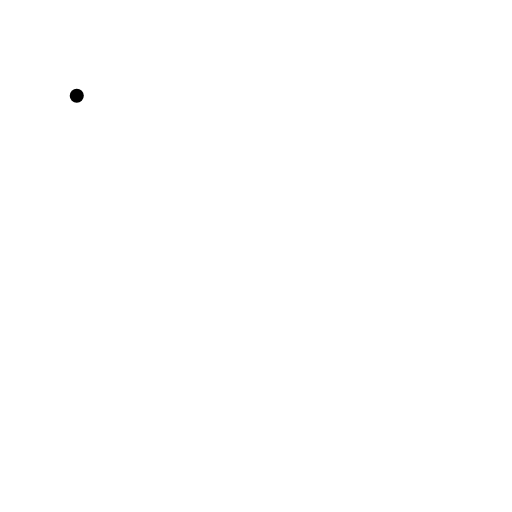
t = 0.00 s
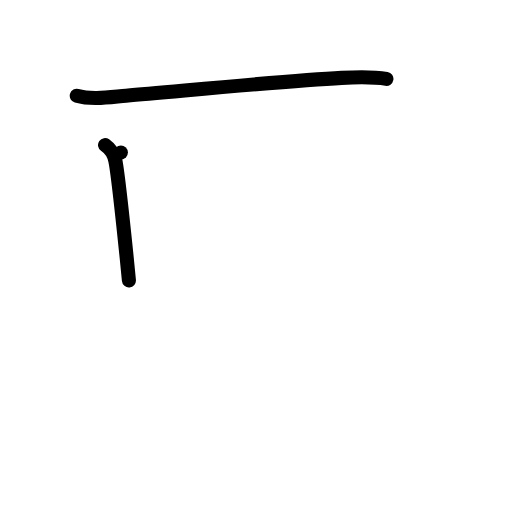
t = 2.00 s
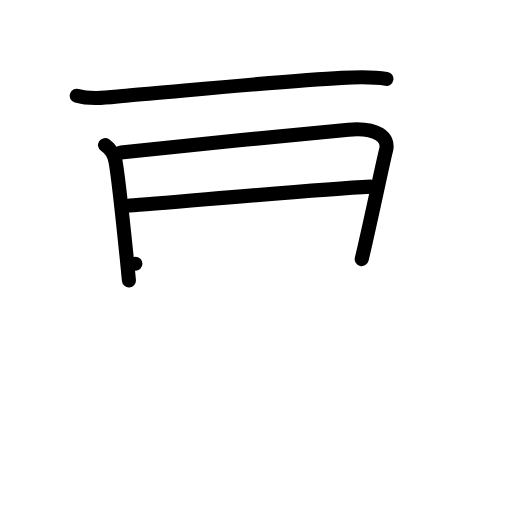
t = 4.00 s
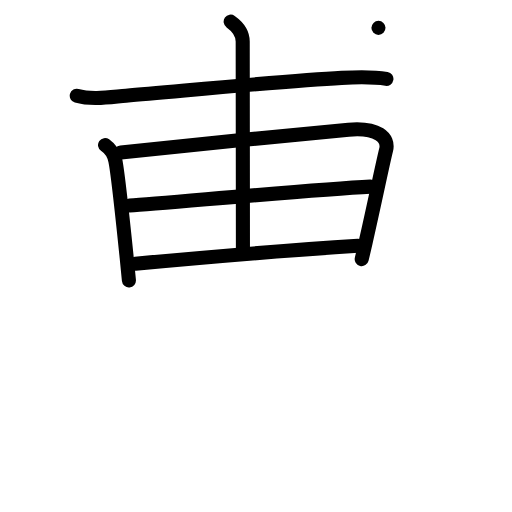
t = 6.00 s
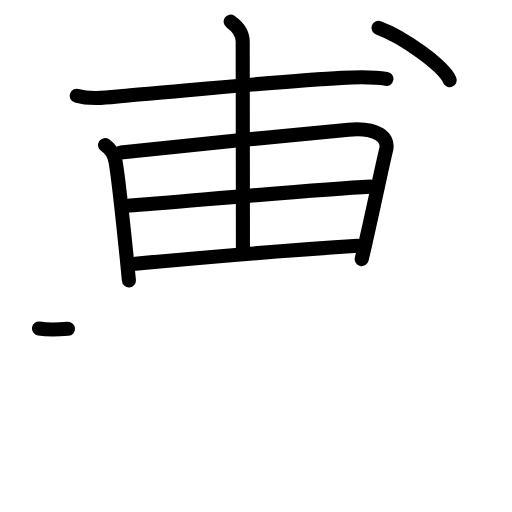
t = 7.17 s
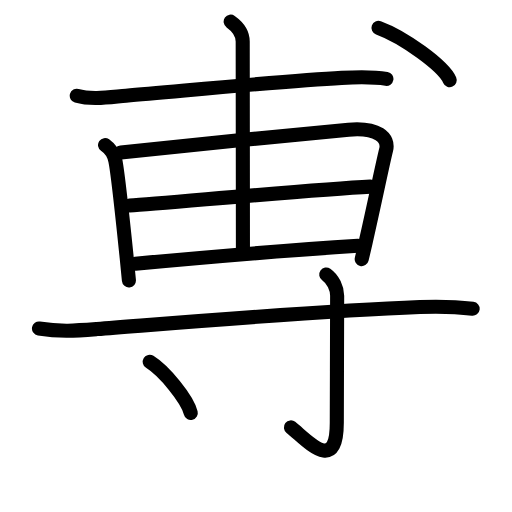
t = 10.00 s

The animated SVG that drew these frames (rendered in a browser with its animation timeline set to each time). Animation: 31 SMIL elements (animate=31); one cycle of 10.00 s.

<?xml version="1.0" encoding="UTF-8"?>
<!--
AniKanjiVG is licensed by CC-BY-SA Paul C. Sommerhoff (https://bitbucket.org/sommerhoff/anikanjivg).
AniKanjiVG uses KanjiVG which is licensed by CC-BY-SA Ulrich Apel (http://kanjivg.tagaini.net).
See also http://creativecommons.org/licenses/by-sa/3.0/
-->
<svg xmlns:kvg='http://kanjivg.tagaini.net' xmlns='http://www.w3.org/2000/svg' width='109' height='109' viewBox='0 0 109 109' style='fill:none;stroke:#000000;stroke-width:3;stroke-linecap:round;stroke-linejoin:round;' id="kvg:kanji_05c03"><g id="kvg:05c03" kvg:element="尃"><g id="kvg:05c03-g1" kvg:element="甫" kvg:variant="true" kvg:position="top"><path id="kvg:05c03-s1" kvg:type="㇐" d="M16.342509,20.377979C19.578636,21.309958,23.533903,20.642746,26.829958,20.367388C38.396116,19.403636,61.243773,17.169004,72.735021,16.575926C75.941184,16.406475,79.117383,16.258205,82.263617,16.79833"><animate attributeName="d" begin="0.0s" dur="0.3333333333333333s" from="M16.342509,20.377979C16.342509,20.377979,16.342509,20.377979,16.342509,20.377979" to="M16.342509,20.377979C19.578636,21.309958,23.533903,20.642746,26.829958,20.367388" />
<animate attributeName="d" begin="0.3333333333333333s" dur="0.3333333333333333s" from="M16.342509,20.377979C19.578636,21.309958,23.533903,20.642746,26.829958,20.367388c0,0,0,0,0,0,0" to="M16.342509,20.377979C19.578636,21.309958,23.533903,20.642746,26.829958,20.367388C38.396116,19.403636,61.243773,17.169004,72.735021,16.575926" />
<animate attributeName="d" begin="0.6666666666666666s" dur="0.3333333333333333s" from="M16.342509,20.377979C19.578636,21.309958,23.533903,20.642746,26.829958,20.367388C38.396116,19.403636,61.243773,17.169004,72.735021,16.575926c0,0,0,0,0,0,0" to="M16.342509,20.377979C19.578636,21.309958,23.533903,20.642746,26.829958,20.367388C38.396116,19.403636,61.243773,17.169004,72.735021,16.575926C75.941184,16.406475,79.117383,16.258205,82.263617,16.79833" />
</path>
<g id="kvg:05c03-g2" kvg:element="用" kvg:variant="true"><path id="kvg:05c03-s2" kvg:type="㇑" d="M22.365301,30.88393C23.80358,31.900635,24.23806,32.800843,24.552684,34.198812C24.972182,36.126315,26.26064,47.93492,26.964797,54.787088C27.249456,57.604208,27.444223,59.584665,27.444223,59.701162"><animate attributeName="d" begin="1.0s" dur="0.3333333333333333s" from="M22.365301,30.88393C22.365301,30.88393,22.365301,30.88393,22.365301,30.88393" to="M22.365301,30.88393C23.80358,31.900635,24.23806,32.800843,24.552684,34.198812" />
<animate attributeName="d" begin="1.3333333333333333s" dur="0.3333333333333333s" from="M22.365301,30.88393C23.80358,31.900635,24.23806,32.800843,24.552684,34.198812c0,0,0,0,0,0,0" to="M22.365301,30.88393C23.80358,31.900635,24.23806,32.800843,24.552684,34.198812C24.972182,36.126315,26.26064,47.93492,26.964797,54.787088" />
<animate attributeName="d" begin="1.6666666666666665s" dur="0.3333333333333333s" from="M22.365301,30.88393C23.80358,31.900635,24.23806,32.800843,24.552684,34.198812C24.972182,36.126315,26.26064,47.93492,26.964797,54.787088c0,0,0,0,0,0,0" to="M22.365301,30.88393C23.80358,31.900635,24.23806,32.800843,24.552684,34.198812C24.972182,36.126315,26.26064,47.93492,26.964797,54.787088C27.249456,57.604208,27.444223,59.584665,27.444223,59.701162" />
<animate attributeName="d" begin="0s" dur="1.0s" from="M-100,-100" to="M-100,-100" />
</path>
<path id="kvg:05c03-s3" kvg:type="㇕a" d="M25.736267,32.483122C33.72171,31.625278,63.506066,28.543391,74.203264,27.60082C80.420823,27.050105,82.847918,29.348282,82.203689,31.900635C81.334729,35.427331,79.851504,42.756079,77.978745,50.974445C77.664122,52.351233,77.349498,53.749202,77.004911,55.157762"><animate attributeName="d" begin="2.0s" dur="0.25s" from="M25.736267,32.483122C25.736267,32.483122,25.736267,32.483122,25.736267,32.483122" to="M25.736267,32.483122C33.72171,31.625278,63.506066,28.543391,74.203264,27.60082" />
<animate attributeName="d" begin="2.25s" dur="0.25s" from="M25.736267,32.483122C33.72171,31.625278,63.506066,28.543391,74.203264,27.60082c0,0,0,0,0,0,0" to="M25.736267,32.483122C33.72171,31.625278,63.506066,28.543391,74.203264,27.60082C80.420823,27.050105,82.847918,29.348282,82.203689,31.900635" />
<animate attributeName="d" begin="2.5s" dur="0.25s" from="M25.736267,32.483122C33.72171,31.625278,63.506066,28.543391,74.203264,27.60082C80.420823,27.050105,82.847918,29.348282,82.203689,31.900635c0,0,0,0,0,0,0" to="M25.736267,32.483122C33.72171,31.625278,63.506066,28.543391,74.203264,27.60082C80.420823,27.050105,82.847918,29.348282,82.203689,31.900635C81.334729,35.427331,79.851504,42.756079,77.978745,50.974445" />
<animate attributeName="d" begin="2.75s" dur="0.25s" from="M25.736267,32.483122C33.72171,31.625278,63.506066,28.543391,74.203264,27.60082C80.420823,27.050105,82.847918,29.348282,82.203689,31.900635C81.334729,35.427331,79.851504,42.756079,77.978745,50.974445c0,0,0,0,0,0,0" to="M25.736267,32.483122C33.72171,31.625278,63.506066,28.543391,74.203264,27.60082C80.420823,27.050105,82.847918,29.348282,82.203689,31.900635C81.334729,35.427331,79.851504,42.756079,77.978745,50.974445C77.664122,52.351233,77.349498,53.749202,77.004911,55.157762" />
<animate attributeName="d" begin="0s" dur="2.0s" from="M-100,-100" to="M-100,-100" />
</path>
<path id="kvg:05c03-s4" kvg:type="㇐a" d="M27.579062,43.762193C35.264864,43.264432,66.532444,40.351995,78.862687,39.737736"><animate attributeName="d" begin="3.0s" dur="1.0s" from="M27.579062,43.762193C27.579062,43.762193,27.579062,43.762193,27.579062,43.762193" to="M27.579062,43.762193C35.264864,43.264432,66.532444,40.351995,78.862687,39.737736" />
<animate attributeName="d" begin="0s" dur="3.0s" from="M-100,-100" to="M-100,-100" />
</path>
<path id="kvg:05c03-s5" kvg:type="㇐a" d="M28.822574,56.153286C42.18658,54.914176,62.322482,53.198487,76.210861,52.31946"><animate attributeName="d" begin="4.0s" dur="1.0s" from="M28.822574,56.153286C28.822574,56.153286,28.822574,56.153286,28.822574,56.153286" to="M28.822574,56.153286C42.18658,54.914176,62.322482,53.198487,76.210861,52.31946" />
<animate attributeName="d" begin="0s" dur="4.0s" from="M-100,-100" to="M-100,-100" />
</path>
<path id="kvg:05c03-s6" kvg:type="㇑a" d="M49.108296,4.6084606C50.80127,5.8052071,51.67023,7.2561298,51.67023,8.8447314C51.67023,11.757168,51.715177,46.039189,51.715177,53.060808"><animate attributeName="d" begin="5.0s" dur="0.5s" from="M49.108296,4.6084606C49.108296,4.6084606,49.108296,4.6084606,49.108296,4.6084606" to="M49.108296,4.6084606C50.80127,5.8052071,51.67023,7.2561298,51.67023,8.8447314" />
<animate attributeName="d" begin="5.5s" dur="0.5s" from="M49.108296,4.6084606C50.80127,5.8052071,51.67023,7.2561298,51.67023,8.8447314c0,0,0,0,0,0,0" to="M49.108296,4.6084606C50.80127,5.8052071,51.67023,7.2561298,51.67023,8.8447314C51.67023,11.757168,51.715177,46.039189,51.715177,53.060808" />
<animate attributeName="d" begin="0s" dur="5.0s" from="M-100,-100" to="M-100,-100" />
</path>
</g>
<g id="kvg:05c03-g3" kvg:element="丶"><path id="kvg:05c03-s7" kvg:type="㇔" d="M80.570643,5.9322952C85.919242,7.8915705,94.399094,14.002391,95.732498,17.052506"><animate attributeName="d" begin="6.0s" dur="1.0s" from="M80.570643,5.9322952C80.570643,5.9322952,80.570643,5.9322952,80.570643,5.9322952" to="M80.570643,5.9322952C85.919242,7.8915705,94.399094,14.002391,95.732498,17.052506" />
<animate attributeName="d" begin="0s" dur="6.0s" from="M-100,-100" to="M-100,-100" />
</path>
</g>
</g>
<g id="kvg:05c03-g4" kvg:element="寸" kvg:position="bottom"><path id="kvg:05c03-s8" kvg:type="㇐" d="M8.2971377,69.931756C12.791759,70.662513,16.162724,70.397746,20.612399,70.058844C41.67719,68.41729,68.225418,66.172066,89.380101,65.367175C94.713717,65.165952,97.949845,65.409537,100.61665,65.737848"><animate attributeName="d" begin="7.0s" dur="0.3333333333333333s" from="M8.2971377,69.931756C8.2971377,69.931756,8.2971377,69.931756,8.2971377,69.931756" to="M8.2971377,69.931756C12.791759,70.662513,16.162724,70.397746,20.612399,70.058844" />
<animate attributeName="d" begin="7.333333333333333s" dur="0.3333333333333333s" from="M8.2971377,69.931756C12.791759,70.662513,16.162724,70.397746,20.612399,70.058844c0,0,0,0,0,0,0" to="M8.2971377,69.931756C12.791759,70.662513,16.162724,70.397746,20.612399,70.058844C41.67719,68.41729,68.225418,66.172066,89.380101,65.367175" />
<animate attributeName="d" begin="7.666666666666667s" dur="0.3333333333333333s" from="M8.2971377,69.931756C12.791759,70.662513,16.162724,70.397746,20.612399,70.058844C41.67719,68.41729,68.225418,66.172066,89.380101,65.367175c0,0,0,0,0,0,0" to="M8.2971377,69.931756C12.791759,70.662513,16.162724,70.397746,20.612399,70.058844C41.67719,68.41729,68.225418,66.172066,89.380101,65.367175C94.713717,65.165952,97.949845,65.409537,100.61665,65.737848" />
<animate attributeName="d" begin="0s" dur="7.0s" from="M-100,-100" to="M-100,-100" />
</path>
<path id="kvg:05c03-s9" kvg:type="㇚" d="M69.453947,58.440872C70.92219,59.478758,71.776168,61.395671,71.776168,62.973682C71.776168,78.7432,71.701258,77.948899,71.701258,89.990499C71.701258,101.2378,65.229004,93.559557,61.932948,90.986022"><animate attributeName="d" begin="8.0s" dur="0.3333333333333333s" from="M69.453947,58.440872C69.453947,58.440872,69.453947,58.440872,69.453947,58.440872" to="M69.453947,58.440872C70.92219,59.478758,71.776168,61.395671,71.776168,62.973682" />
<animate attributeName="d" begin="8.333333333333334s" dur="0.3333333333333333s" from="M69.453947,58.440872C70.92219,59.478758,71.776168,61.395671,71.776168,62.973682c0,0,0,0,0,0,0" to="M69.453947,58.440872C70.92219,59.478758,71.776168,61.395671,71.776168,62.973682C71.776168,78.7432,71.701258,77.948899,71.701258,89.990499" />
<animate attributeName="d" begin="8.666666666666666s" dur="0.3333333333333333s" from="M69.453947,58.440872C70.92219,59.478758,71.776168,61.395671,71.776168,62.973682C71.776168,78.7432,71.701258,77.948899,71.701258,89.990499c0,0,0,0,0,0,0" to="M69.453947,58.440872C70.92219,59.478758,71.776168,61.395671,71.776168,62.973682C71.776168,78.7432,71.701258,77.948899,71.701258,89.990499C71.701258,101.2378,65.229004,93.559557,61.932948,90.986022" />
<animate attributeName="d" begin="0s" dur="8.0s" from="M-100,-100" to="M-100,-100" />
</path>
<path id="kvg:05c03-s10" kvg:type="㇔" d="M31.878916,77.02751C34.965222,78.944422,39.849377,84.917564,40.613463,87.904135"><animate attributeName="d" begin="9.0s" dur="1.0s" from="M31.878916,77.02751C31.878916,77.02751,31.878916,77.02751,31.878916,77.02751" to="M31.878916,77.02751C34.965222,78.944422,39.849377,84.917564,40.613463,87.904135" />
<animate attributeName="d" begin="0s" dur="9.0s" from="M-100,-100" to="M-100,-100" />
</path>
</g>
</g>
</svg>
